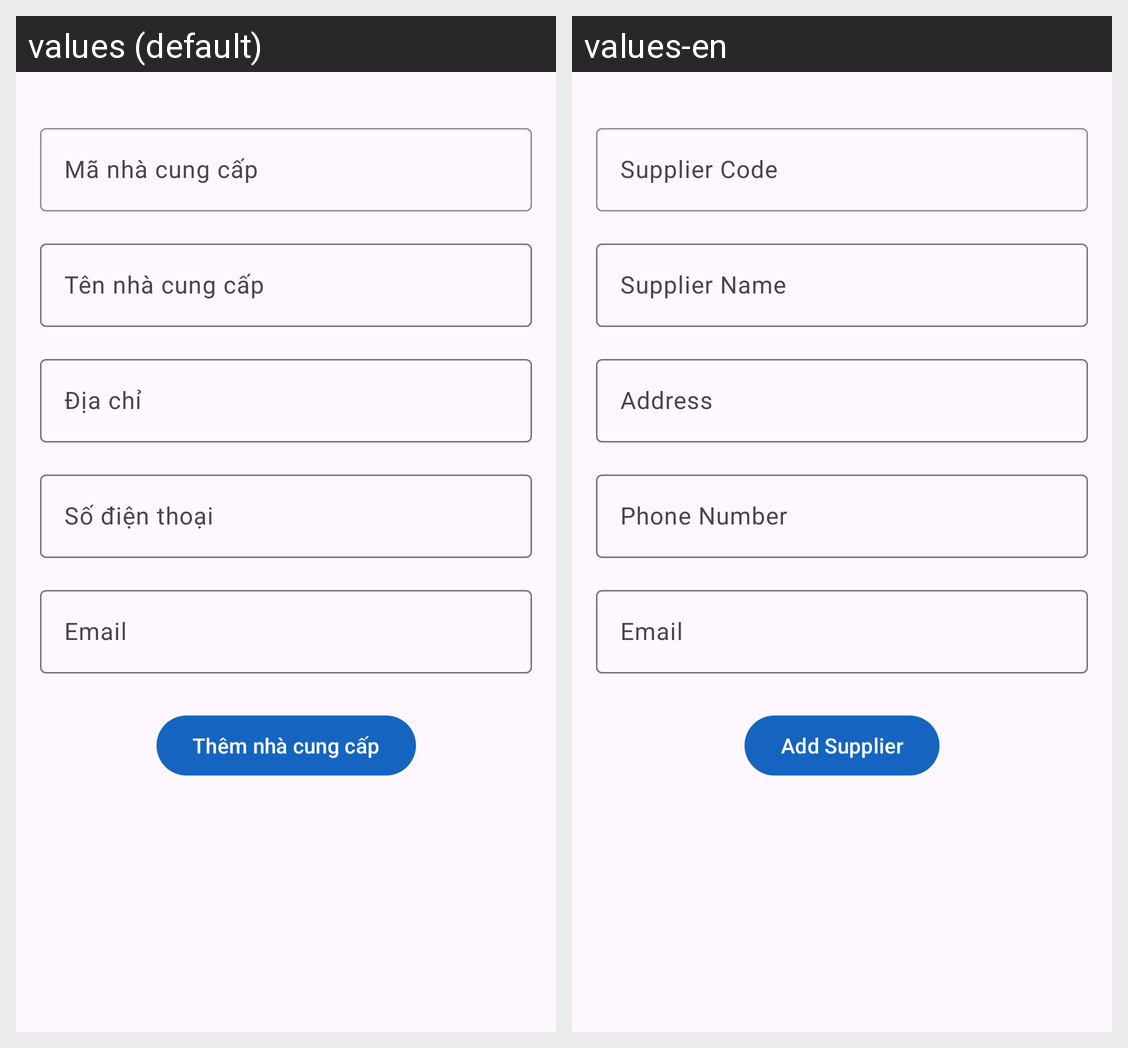

Strings drawn on this Android screen and how each of the app's shown locales translates them:
Android screen res/layout/activity_add_nhacungcap.xml rendered under 2 locales, left to right: values (default), values-en. Device: Nexus 5 (rendered at 1080×1920; each locale shown at half size, 540×960, under a caption strip naming it); theme Theme.BTL_Android.
Strings drawn on this screen, with the default value and each locale's value (text and hints the layout hard-codes, and strings that could not be matched under every locale, appear in the picture but are not listed):

SupplierCode
  values: Mã nhà cung cấp
  values-en: Supplier Code

SupplierName
  values: Tên nhà cung cấp
  values-en: Supplier Name

Address
  values: Địa chỉ
  values-en: Address

PhoneNumber
  values: Số điện thoại
  values-en: Phone Number

email
  values: Email
  values-en: Email

AddSupplier
  values: Thêm nhà cung cấp
  values-en: Add Supplier
